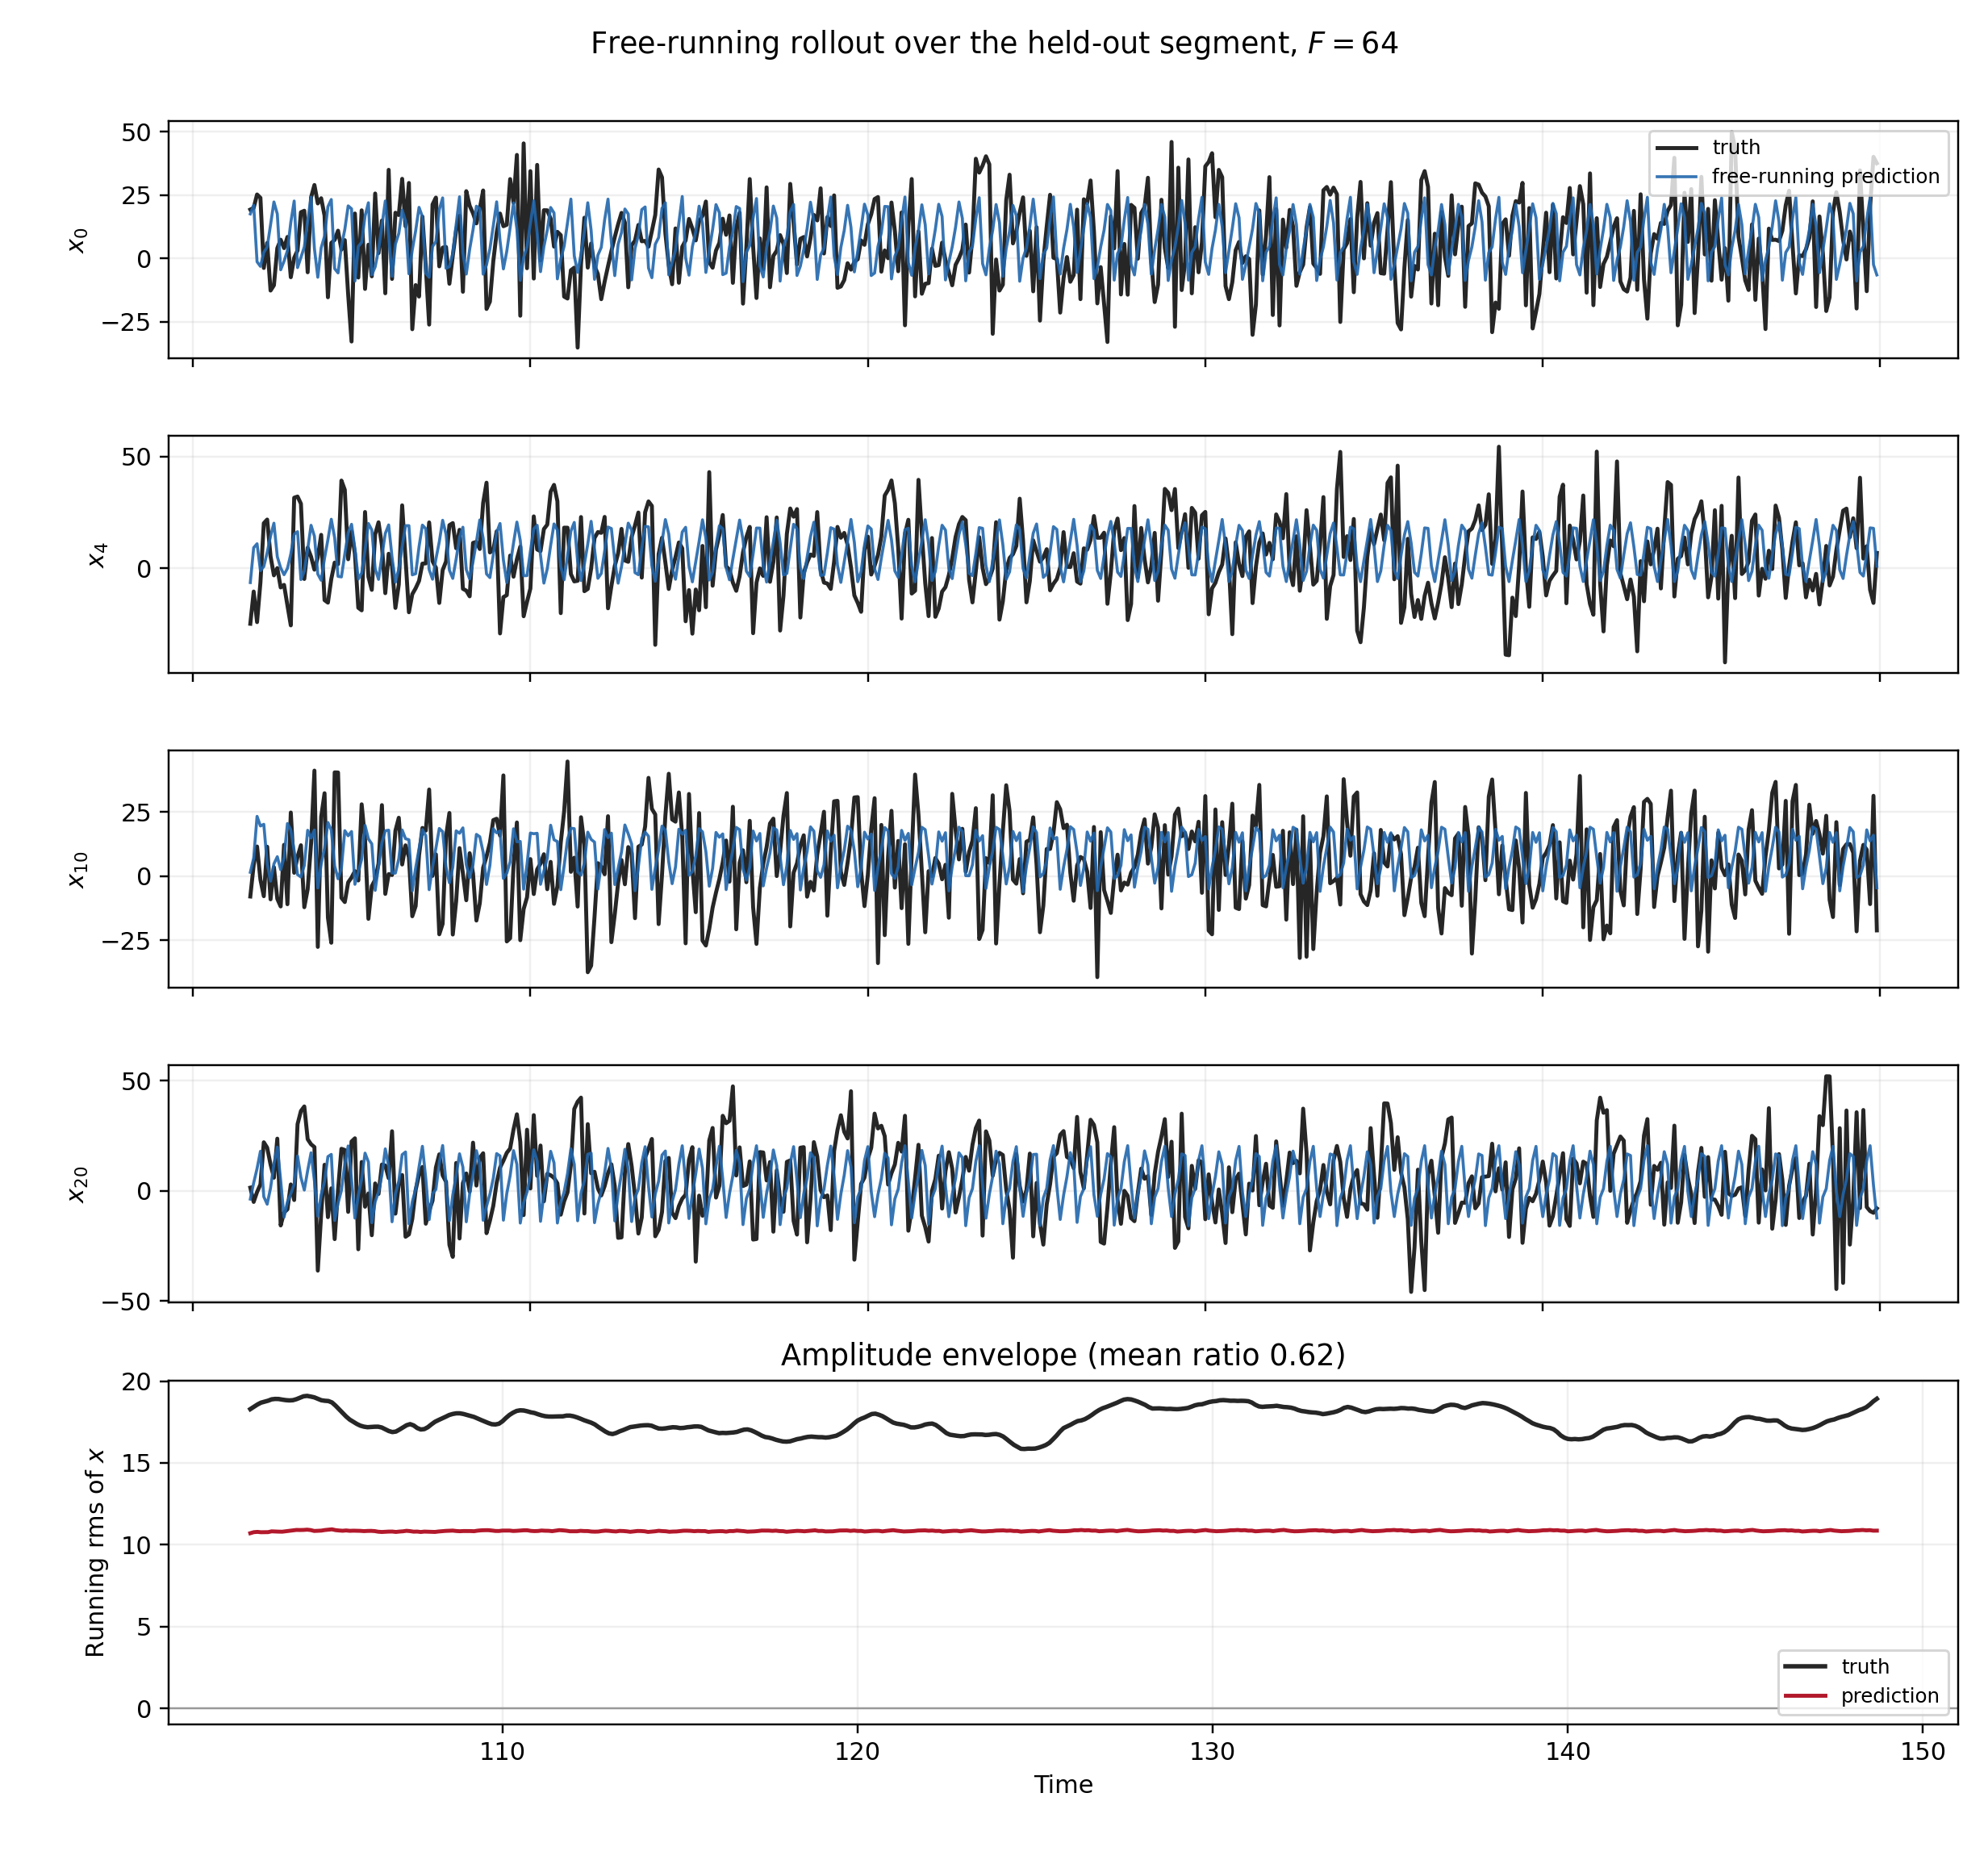

Data behind this chart, as committed beside it:
time, pred_0, pred_1, pred_2, pred_3, pred_4, pred_5, pred_6, pred_7, pred_8, pred_9, pred_10, pred_11, pred_12, pred_13, pred_14, pred_15, pred_16, pred_17, pred_18, pred_19, pred_20, pred_21, pred_22
1.017000e+02, 1.754307e+01, 3.385161e+00, 6.192517e-01, -4.470319e-01, -6.438339e+00, -6.785626e+00, 1.057318e+01, 1.967448e+01, 1.085855e+01, -3.795780e+00, 1.502638e+00, 1.120670e+01, 1.713947e+01, 7.318957e-01, 6.577332e+00, -2.112050e+00, 1.342120e+00, 1.552192e+01, 2.055843e+01, -1.576929e+00, -3.731454e+00, 7.038602e+00, 1.073082e+01
1.018000e+02, 2.100007e+01, -1.620550e+00, 6.387232e-01, 8.321852e+00, 9.162750e+00, -1.039232e+00, 1.084194e+01, 2.189084e+01, -9.677702e+00, 2.488929e+00, 7.050021e+00, 2.314692e+01, 7.813242e+00, -3.858038e+00, 3.986300e+00, 7.115265e+00, 6.440758e+00, 1.916038e+01, -3.627416e-01, -6.221081e+00, 3.628138e+00, 1.418204e+01, 1.917247e+01
1.019000e+02, -1.362706e+00, -4.549656e-01, 6.535415e+00, 1.306823e+01, 1.091716e+01, 9.026571e+00, 1.264492e+01, 2.110378e+00, -6.561858e+00, 8.711895e-01, 2.330319e+01, 1.318111e+01, -7.960342e+00, 1.653658e+00, 1.291598e+01, 1.934827e+01, 9.783997e+00, 3.926900e+00, -2.016205e+00, 3.478496e-01, 1.013204e+01, 2.286418e+01, -2.517155e+00
1.020000e+02, -3.174280e+00, 8.544781e+00, 1.650558e+01, 1.888855e+01, -1.085872e+00, 3.053433e+00, 5.332098e+00, -1.628068e+00, -7.322880e-01, 6.876658e+00, 1.954777e+01, 1.448503e+00, 1.870053e+00, 9.518764e+00, 1.923497e+01, 1.107196e+01, -5.986777e+00, -1.296472e+00, 8.329832e+00, 1.193762e+01, 1.796799e+01, 2.784169e+00, -4.808494e+00
1.021000e+02, 2.363872e+00, 1.060941e+01, 1.670427e+01, -9.089043e-01, 7.415845e-01, 9.027310e+00, 5.887687e+00, 5.764603e+00, 2.658114e+00, 1.335276e+01, 2.019992e+01, 1.764338e+00, 7.443976e+00, 1.140050e+01, 1.288110e+01, -1.349742e+01, -6.012944e+00, 6.068851e+00, 1.428966e+01, 2.900048e+01, -2.649063e+00, -5.720765e+00, 1.562947e+00
1.022000e+02, 4.474573e+00, 1.331795e+01, 1.065114e+01, -1.790970e-01, 6.987446e+00, 9.919703e+00, 1.238215e+01, 9.152659e+00, 6.697815e+00, 1.602629e+01, 4.990126e+00, 1.375867e+00, 1.234519e+01, 6.663094e+00, -1.083884e+00, -2.970243e+00, 4.184564e+00, 1.340998e+01, 2.106753e+01, -3.666783e+00, -6.049703e+00, 2.533634e+00, 9.837522e+00
1.023000e+02, 1.325517e+01, 1.254103e+01, 8.764795e+00, 2.995589e+00, 1.433990e+01, 1.289364e+01, 1.445502e+01, 1.038579e+01, 6.407420e+00, 9.574347e+00, -1.938724e+00, 5.904320e+00, 1.544490e+01, 2.527806e+00, -1.372925e+00, 4.746056e+00, 1.120189e+01, 2.073329e+01, -5.219146e+00, -4.207300e+00, 1.299986e+00, 8.952874e+00, 2.139827e+01
1.024000e+02, 2.228133e+01, 9.096307e-01, 5.413384e+00, 1.102098e+01, 2.012278e+01, 1.309582e+01, 3.194668e+00, 7.182683e+00, 6.231505e+00, 8.988764e+00, 4.775860e+00, 1.055615e+01, 1.395986e+01, -3.344936e+00, 1.541344e+00, 1.435484e+01, 1.531219e+01, 1.278137e+00, -4.469263e+00, 3.631906e+00, 1.228004e+01, 2.014041e+01, 5.741215e+00
1.025000e+02, 1.752490e+01, -3.883441e+00, 7.009575e+00, 2.010840e+01, 5.117854e+00, -1.197166e+00, 5.375393e+00, 1.055778e+01, 1.510959e+01, 1.196838e+01, 7.579900e+00, 1.034162e+01, 2.226372e+00, -3.163190e+00, 8.667521e+00, 2.485461e+01, 2.223748e+00, -6.241067e+00, 6.924098e+00, 1.193240e+01, 1.986310e+01, -2.987765e+00, -3.031144e+00
1.026000e+02, -4.536595e+00, 2.984719e-01, 9.478013e+00, 1.347339e+01, 9.879801e-02, 7.949626e-01, 1.370242e+01, 2.152285e+01, 6.506525e+00, 2.882478e+00, 2.509204e+00, 6.271161e+00, 5.712429e+00, 3.870936e+00, 1.022991e+01, 1.610588e+01, -6.923967e+00, -3.427202e+00, 9.907404e+00, 2.257100e+01, 4.759981e+00, -6.023923e+00, 1.826210e+00
1.027000e+02, -1.140027e+00, 6.277434e+00, 1.830553e+01, 1.024459e+01, -2.914401e+00, 4.226256e+00, 2.291950e+01, 3.729698e+00, -8.832002e+00, 4.866976e+00, 7.277542e+00, 1.436106e+01, 1.236813e+01, 5.984071e+00, 1.108843e+01, -4.451608e+00, -1.079892e+01, 1.793015e+00, 1.019358e+01, 2.222303e+01, -1.193723e+01, 3.098297e+00, 1.151000e+01
1.028000e+02, 3.074244e+00, 9.305017e+00, 1.433108e+01, 1.490058e+00, -1.397113e-01, 8.380103e+00, 1.572451e+01, -6.098624e+00, 5.326185e-01, 8.129831e+00, 2.050135e+01, 1.686846e+01, -1.237642e+00, -1.351529e-01, 3.202745e+00, -1.764417e+00, 3.054895e+00, 8.404202e+00, 1.904599e+01, 4.483983e+00, -5.015679e+00, 1.916242e+00, 2.077089e+01
1.029000e+02, 1.418140e+01, 1.441699e+01, 9.613414e+00, 1.330337e+00, 6.325788e+00, 1.041876e+01, 8.973514e+00, -3.899606e+00, 2.205620e+00, 1.469475e+01, 1.806513e+01, -1.860907e+00, 1.454110e+00, 9.653242e+00, 8.242038e+00, 6.403027e+00, 7.297842e+00, 1.682723e+01, 6.009332e+00, -6.837805e+00, -1.309121e+00, 7.139522e+00, 2.294908e+01
1.030000e+02, 2.264257e+01, -7.787565e-01, -1.045747e+00, 7.658007e+00, 1.521209e+01, 1.032383e+01, 4.046206e+00, 3.156981e+00, 5.005659e+00, 1.693963e+01, 9.892238e+00, 5.093534e-01, 8.235998e+00, 1.329312e+01, 1.474228e+01, 8.847171e+00, 2.723505e+00, 9.997733e+00, -7.188854e+00, -2.082487e+00, 2.968573e+00, 1.443506e+01, 1.360336e+01
1.031000e+02, -3.680421e+00, -2.025711e+00, 5.872582e+00, 1.470399e+01, 1.633135e+01, 3.093563e+00, 1.870823e+00, 8.571074e+00, 1.580791e+01, 1.414398e+01, 6.072302e-01, 6.116202e+00, 1.712932e+01, 9.677161e+00, 1.006804e+01, -4.541074e+00, -1.681556e+00, 6.222371e+00, 4.821374e+00, 5.809844e+00, 1.585540e+01, 1.985653e+01, -2.540844e+00
1.032000e+02, 3.539782e-01, 7.920892e+00, 1.585945e+01, 2.068405e+01, -5.121739e+00, -3.971445e+00, 6.768019e+00, 1.566045e+01, 1.439595e+01, -1.686888e+00, -3.326610e-01, 1.049414e+01, 2.057921e+01, -4.967913e-01, 2.004455e-01, 2.180845e+00, 4.041349e+00, 1.312932e+01, 1.711514e+01, 1.669630e+01, 6.139295e+00, -8.043767e+00, 1.861061e+00
1.033000e+02, 4.528494e+00, 7.826487e+00, 1.487546e+01, -5.295905e+00, -1.290773e+00, 3.950263e+00, 1.692721e+01, 2.235583e+01, -9.764843e+00, -1.926521e+00, 4.188160e+00, 1.831592e+01, 9.775062e+00, -3.500698e+00, 1.374595e+00, 9.363382e+00, 1.222828e+01, 2.222249e+01, -8.305251e-01, -6.646216e+00, 3.652949e-01, 2.310888e+00, 5.775676e+00
1.034000e+02, 1.488617e+01, 1.339540e+01, 7.273481e+00, -3.185714e-01, 8.467599e+00, 1.295328e+01, 1.850220e+01, -1.321899e+01, -4.934704e+00, 1.344985e+00, 1.787197e+01, 1.961410e+01, -4.105733e+00, -2.058397e+00, 8.975651e+00, 2.150587e+01, 1.213071e+01, -4.321772e+00, -5.315575e+00, 7.343247e-02, 9.253518e+00, 1.531001e+01, 2.106917e+01
1.035000e+02, 2.417737e+01, -1.187067e-01, -2.214643e+00, 7.024823e+00, 1.918723e+01, 1.012134e+01, -6.039586e+00, -1.529949e+00, -5.161032e-01, 5.856723e+00, 1.485111e+01, 6.793256e+00, -3.779598e-01, 6.319290e+00, 1.794164e+01, 1.440970e+01, -8.259473e+00, -2.136387e+00, 6.886014e+00, 9.941757e+00, 1.728682e+01, 1.624793e+01, -7.572128e+00
1.036000e+02, 3.843204e+00, -4.180501e+00, 2.433427e+00, 1.502940e+01, 1.429843e+01, -2.939152e+00, -2.180730e+00, 5.640057e+00, 9.673495e+00, 1.201463e+01, 1.798793e+01, 6.347260e+00, 4.375385e+00, 8.136377e+00, 1.588920e+01, -9.677284e+00, -7.512594e+00, 2.116326e+00, 1.134071e+01, 2.899446e+01, 4.538633e+00, -1.182526e+01, 8.691198e-01
1.037000e+02, -7.480235e+00, 2.270525e+00, 1.343646e+01, 1.942388e+01, -2.639215e+00, -6.142126e+00, 2.237298e+00, 1.203983e+01, 2.075599e+01, 1.415709e+01, -4.591396e+00, 3.005310e+00, 1.037926e+01, 6.563412e+00, 4.204638e+00, -2.274681e+00, 1.804998e+00, 1.142092e+01, 2.058014e+01, 3.836196e+00, -1.149677e+01, 4.680112e+00, 8.169757e+00
1.038000e+02, 4.147984e+00, 6.103121e+00, 1.386847e+01, 1.862850e+00, -5.422566e+00, -1.041933e+00, 1.197101e+01, 2.295721e+01, 4.917096e+00, -9.281980e+00, 4.616389e+00, 7.666418e+00, 1.546311e+01, 6.206979e+00, 2.454904e+00, 4.486886e+00, 8.424985e+00, 2.008666e+01, 9.326432e-02, -6.973492e+00, -1.722809e+00, 4.569195e+00, 1.723794e+01
1.039000e+02, 8.777393e+00, 1.471583e+01, 1.276030e+01, -1.531223e+00, 4.484248e+00, 6.121663e+00, 1.896095e+01, 5.599571e+00, -1.144895e+01, 4.659440e+00, 1.090861e+01, 2.305966e+01, 9.216988e+00, -4.862525e+00, 3.218769e+00, 1.366160e+01, 1.218227e+01, 8.511411e+00, -5.407180e+00, -2.435834e+00, 4.357631e+00, 1.341094e+01, 2.031253e+01
1.040000e+02, 2.041742e+01, 7.914238e+00, -5.103867e-01, 1.538907e+00, 1.276945e+01, 1.471583e+01, 7.684378e+00, -1.020600e+01, -6.893832e-01, 5.190075e+00, 2.090724e+01, 1.086398e+01, -6.961832e+00, 1.575034e+00, 1.296791e+01, 2.434740e+01, 5.786749e+00, -6.406680e+00, 4.324034e+00, 7.442250e+00, 1.554626e+01, 1.995693e+01, -4.351781e+00
1.041000e+02, 2.325198e+01, -8.294373e+00, -2.464004e+00, 1.043637e+01, 2.187896e+01, 6.431301e+00, -5.908904e+00, 3.477370e+00, 3.582713e+00, 1.002216e+01, 1.792292e+01, 5.490571e-01, 1.879700e+00, 9.752619e+00, 1.707147e+01, 6.405382e+00, -8.136765e+00, -9.801889e-01, 9.224260e+00, 1.841556e+01, 1.657036e+01, -1.000407e+01, 2.805475e-01
1.042000e+02, -4.087063e+00, -2.044521e+00, 1.944941e+00, 1.653933e+01, 1.356970e+01, -3.234876e+00, -7.246972e-01, 6.423001e+00, 1.790771e+01, 1.656951e+01, 3.937010e+00, 2.464285e+00, 9.165835e+00, 1.043058e+01, 1.095172e+01, -1.073526e+01, -6.499178e+00, 7.102568e+00, 1.689461e+01, 2.125040e+01, -1.340111e+01, -1.976405e+00, 5.290513e+00
1.043000e+02, -5.768398e+00, 6.569322e+00, 1.468851e+01, 1.866036e+01, -3.673678e+00, -6.359525e+00, 3.430127e+00, 1.409378e+01, 1.743464e+01, -3.630639e+00, -1.024593e+00, 9.434331e+00, 1.754740e+01, 4.444172e+00, -1.173409e+00, -5.530328e-01, 4.688744e+00, 1.395118e+01, 1.877980e+01, -8.497589e+00, -5.590603e+00, 2.155679e+00, 1.107328e+01
1.044000e+02, 4.785120e+00, 7.268073e+00, 1.322529e+01, -7.924853e-01, -3.913949e+00, 8.994273e-01, 1.389769e+01, 2.314641e+01, -5.478524e+00, -4.280309e+00, 3.110768e+00, 1.966487e+01, 1.374326e+01, -4.296994e+00, 6.257699e-01, 5.986179e+00, 1.186759e+01, 1.988681e+01, -8.169284e+00, -4.405692e+00, 2.168182e-01, 9.667824e+00, 2.127465e+01
1.045000e+02, 1.136326e+01, 1.471571e+01, 1.064594e+01, -1.960218e+00, 6.268502e+00, 1.018165e+01, 1.843808e+01, -5.278737e+00, -7.419955e+00, 1.784069e+00, 1.772093e+01, 2.013987e+01, -4.355420e+00, -3.129717e+00, 5.435749e+00, 1.446122e+01, 1.534128e+01, -2.167596e+00, -2.786252e+00, 2.611267e+00, 1.202758e+01, 1.739585e+01, 8.713841e+00
1.046000e+02, 2.072911e+01, 6.130241e+00, -2.310624e+00, 4.048537e+00, 1.589868e+01, 1.310538e+01, -5.510082e-01, -6.992111e+00, 5.031473e-01, 6.837433e+00, 1.572064e+01, 4.871239e+00, -1.470894e+00, 4.909788e+00, 1.801077e+01, 2.241066e+01, -4.322055e+00, -5.372104e+00, 6.428524e+00, 1.261046e+01, 2.040084e+01, 1.837206e+00, -3.073144e+00
1.047000e+02, 1.956418e+01, -7.608875e+00, -9.678567e-01, 1.203942e+01, 1.963040e+01, 1.562441e+00, -4.686923e+00, 5.444087e+00, 8.208079e+00, 1.117657e+01, 1.738789e+01, 4.589879e+00, 4.226601e+00, 1.149125e+01, 1.411594e+01, -7.599217e+00, -5.274641e+00, 1.304136e+00, 9.556544e+00, 2.392117e+01, 5.265187e+00, -5.997562e+00, 1.944801e+00
1.048000e+02, -8.946670e+00, -2.297746e+00, 5.713601e+00, 1.774159e+01, 8.680420e+00, -4.680760e+00, 3.305966e-01, 8.526232e+00, 2.106009e+01, 1.674687e+01, -3.197349e+00, 4.456487e+00, 1.175702e+01, 4.440242e+00, 2.962398e+00, -1.271818e+00, 1.996125e+00, 1.260666e+01, 2.174967e+01, 6.199765e+00, -1.235266e+01, 2.974691e+00, 1.135845e+01
1.049000e+02, 4.693733e+00, 6.206458e+00, 1.229283e+01, 1.527818e+01, -4.890133e+00, -5.181123e+00, 8.328002e+00, 1.795600e+01, 1.126105e+01, -1.026511e+01, 1.623528e+00, 9.148480e+00, 1.623006e+01, 4.816887e+00, 2.702734e+00, 6.019952e+00, 9.689500e+00, 2.085346e+01, -3.037815e+00, -6.902552e+00, -1.966838e+00, 2.777690e+00, 1.627922e+01
1.050000e+02, 6.349033e+00, 1.281720e+01, 1.451721e+01, -2.743130e+00, -2.173509e+00, 3.408295e+00, 1.886733e+01, 1.842691e+01, -1.355179e+01, 1.585928e+00, 6.605228e+00, 2.166642e+01, 1.436729e+01, -5.506306e+00, 3.826201e+00, 1.776631e+01, 1.160332e+01, 2.830945e+00, -5.186569e+00, -5.813778e-01, 5.437012e+00, 1.195739e+01, 2.123595e+01
1.051000e+02, 1.673386e+01, 1.091921e+01, -2.374829e-01, -7.057478e-01, 8.113668e+00, 1.342845e+01, 1.870618e+01, -1.095810e+01, -3.446484e+00, 9.321662e-01, 1.978762e+01, 1.630650e+01, -7.637296e+00, -1.541900e+00, 1.093249e+01, 2.621175e+01, 1.684105e+00, -5.770103e+00, 5.585600e+00, 1.006818e+01, 1.714448e+01, 1.806500e+01, -3.048126e+00
1.052000e+02, 2.197439e+01, -7.692457e+00, -3.274380e+00, 7.598555e+00, 1.996750e+01, 1.023732e+01, -4.721748e+00, -2.648159e+00, 1.934443e+00, 6.832544e+00, 1.451264e+01, 3.385682e+00, -1.322757e+00, 6.363700e+00, 1.637161e+01, 1.416230e+01, -7.682674e+00, -2.699656e+00, 1.121096e+01, 2.182905e+01, 1.310385e+01, -1.046861e+01, 7.613492e-01
1.053000e+02, -6.540194e+00, -2.567667e+00, 1.249567e+00, 1.459970e+01, 1.711773e+01, -9.303339e-01, -2.016735e+00, 6.169311e+00, 1.209288e+01, 1.420547e+01, 1.258117e+01, 3.942928e+00, 7.099336e+00, 8.955075e+00, 1.401377e+01, -9.940118e+00, -1.054735e+01, 3.602515e+00, 1.258900e+01, 2.218241e+01, -1.443167e+01, -8.016803e-01, 7.257065e+00
1.054000e+02, -3.380143e+00, 6.274134e+00, 1.368587e+01, 1.952772e+01, -2.123843e-01, -6.930245e+00, 2.608538e+00, 1.069001e+01, 2.190815e+01, 8.826958e+00, -5.547011e+00, 7.804738e+00, 1.441622e+01, 4.202458e+00, 1.321448e+00, -2.036550e+00, 3.398468e+00, 9.779918e+00, 1.739153e+01, -1.007405e+00, -4.921146e+00, 1.424014e+00, 1.265582e+01
1.055000e+02, 3.381857e+00, 8.041514e+00, 1.358250e+01, 7.605312e-01, -5.022332e+00, 3.309855e-01, 1.211668e+01, 2.179489e+01, 4.222983e+00, -8.350866e+00, 3.650286e+00, 1.191833e+01, 1.707222e+01, 8.158030e-01, 3.660438e-01, 6.345627e+00, 9.622945e+00, 1.976364e+01, 9.769705e-01, -5.870993e+00, -4.702498e-01, 1.047892e+01, 2.191159e+01
1.056000e+02, 1.285254e+01, 1.343240e+01, 1.114474e+01, -1.605728e+00, 5.463059e+00, 8.624663e+00, 1.824965e+01, 1.635678e+00, -1.025002e+01, 4.166708e+00, 1.300228e+01, 2.251561e+01, 2.610468e+00, -5.611318e+00, 3.165053e+00, 1.605733e+01, 1.526558e+01, 3.966184e+00, -6.239142e+00, -3.569571e-01, 7.230051e+00, 1.787931e+01, 9.686249e+00
1.057000e+02, 2.266094e+01, 2.250092e+00, -2.633911e+00, 4.735150e+00, 1.551154e+01, 1.316258e+01, 3.981668e+00, -1.001601e+01, 3.536175e-02, 5.755861e+00, 1.767657e+01, 7.564561e+00, -5.405145e+00, 3.227057e+00, 1.608191e+01, 2.568085e+01, 1.911195e-01, -7.052819e+00, 6.747200e+00, 9.307969e+00, 1.906926e+01, 1.365502e+01, -5.339521e+00
1.058000e+02, 9.059970e+00, -5.566016e+00, -1.789323e-01, 1.254477e+01, 1.934586e+01, 3.546023e+00, -4.496827e+00, 5.843796e+00, 5.722781e+00, 8.974294e+00, 1.791306e+01, 1.983430e+00, 2.790596e+00, 1.093458e+01, 1.462131e+01, -2.222495e+00, -6.124004e+00, 1.512365e+00, 1.119545e+01, 2.117029e+01, 1.121358e+01, -8.890682e+00, 1.740511e+00
1.059000e+02, -7.079027e+00, -1.320100e+00, 8.287086e+00, 2.007597e+01, 4.915099e+00, -5.549078e+00, 1.267812e+00, 9.294146e+00, 1.887880e+01, 1.736038e+01, 1.216657e+00, 3.891958e+00, 1.082265e+01, 6.775862e+00, 6.166085e+00, -4.779768e+00, 5.313554e-02, 1.337726e+01, 2.233774e+01, 4.852192e+00, -1.401704e+01, 2.754036e+00, 9.021960e+00
1.060000e+02, 5.600548e+00, 6.996622e+00, 1.096315e+01, 1.193265e+01, -6.284751e+00, -4.154645e+00, 9.796168e+00, 1.993862e+01, 1.149187e+01, -8.210745e+00, 1.189363e+00, 9.713541e+00, 1.661005e+01, 4.051898e+00, 6.205249e-01, 3.711207e+00, 7.441737e+00, 2.084023e+01, 1.031015e+00, -8.050353e+00, -1.338030e+00, 3.071964e+00, 1.430932e+01
1.061000e+02, 9.797299e+00, 1.553386e+01, 1.269445e+01, -2.409074e+00, -3.731218e-01, 2.881899e+00, 1.851095e+01, 1.867663e+01, -1.510146e+01, 1.515062e+00, 6.810449e+00, 2.256777e+01, 1.094642e+01, -6.650990e+00, 1.314315e+00, 1.271400e+01, 1.356151e+01, 9.922201e+00, -6.938543e+00, -2.188305e+00, 4.442568e+00, 1.414435e+01, 2.101412e+01
1.062000e+02, 1.904180e+01, 8.497345e+00, -3.634597e+00, -4.140629e-01, 9.646679e+00, 1.448483e+01, 1.741933e+01, -1.315976e+01, -3.013513e+00, -7.913099e-01, 1.798334e+01, 1.532403e+01, -6.504896e+00, 2.465276e-01, 1.121058e+01, 2.086022e+01, 1.051562e+01, -6.721522e+00, 3.357225e+00, 7.332257e+00, 1.642780e+01, 2.010476e+01, -4.930170e+00
1.063000e+02, 1.472908e+01, -5.269542e+00, -4.687500e+00, 6.104546e+00, 1.898771e+01, 1.000784e+01, -5.329478e+00, -1.618840e-02, 1.493391e+00, 5.930399e+00, 1.458093e+01, 5.967526e+00, 3.766565e-01, 7.503801e+00, 1.758906e+01, 9.928666e+00, -1.021298e+01, -2.068820e+00, 8.639384e+00, 1.756141e+01, 1.766004e+01, -1.154165e+01, -9.899786e-02
1.064000e+02, -6.112121e+00, -4.178131e+00, 2.865353e+00, 1.447917e+01, 1.900770e+01, -1.216003e+00, -3.195096e+00, 5.455976e+00, 1.331940e+01, 1.532899e+01, 1.419314e+01, 5.939178e+00, 6.687755e+00, 6.235227e+00, 1.306333e+01, -1.037917e+01, -7.559495e+00, 4.834769e+00, 1.318423e+01, 2.436069e+01, -1.492890e+01, -2.054675e+00, 6.045061e+00
1.065000e+02, 3.295650e+00, 9.031898e+00, 1.117876e+01, 1.989068e+01, -2.990343e+00, -7.250382e+00, 1.972948e+00, 9.845889e+00, 2.266070e+01, 9.105859e+00, -5.697554e+00, 6.038267e+00, 1.261143e+01, 6.030877e+00, 2.262684e+00, -1.065485e+00, 3.487031e+00, 1.267690e+01, 1.971720e+01, -4.056548e+00, -4.901456e+00, 1.930242e+00, 1.047709e+01
1.066000e+02, 1.090766e+01, 1.605134e+01, 1.277835e+01, -5.082886e+00, -2.483401e+00, 3.596790e-01, 1.067076e+01, 2.153885e+01, 6.172860e+00, -9.514074e+00, 3.218842e+00, 1.154192e+01, 1.748851e+01, 1.825467e+00, 8.400125e-01, 6.282949e+00, 9.980901e+00, 1.944527e+01, -4.316006e+00, -4.481328e+00, 8.180316e-01, 1.025900e+01, 2.114282e+01
1.067000e+02, 2.014845e+01, 3.833067e+00, -6.096457e+00, 3.537087e-01, 9.582047e+00, 1.095493e+01, 1.757202e+01, 8.789877e-01, -1.044458e+01, 3.213261e+00, 1.057782e+01, 2.332605e+01, 6.453611e+00, -5.908134e+00, 3.972832e+00, 1.615575e+01, 1.417699e+01, 1.551906e+00, -3.397617e+00, 2.927246e+00, 1.083858e+01, 1.907982e+01, 6.312005e+00
1.068000e+02, 1.644691e+01, -8.699833e+00, -3.439819e+00, 8.034972e+00, 1.924602e+01, 1.271529e+01, -1.412736e+00, -5.771958e+00, 1.318454e+00, 5.538119e+00, 1.811135e+01, 1.075011e+01, -7.282612e+00, 1.721969e+00, 1.488408e+01, 2.604689e+01, -3.284079e-01, -6.594247e+00, 7.531725e+00, 1.241921e+01, 2.022698e+01, 1.039101e+00, -3.043533e+00
1.069000e+02, -5.901372e+00, -2.431917e+00, 1.689945e+00, 1.462778e+01, 1.763697e+01, -7.583908e-02, -1.943031e+00, 5.533385e+00, 9.532659e+00, 1.188843e+01, 1.577405e+01, -7.859636e-01, 6.665961e-01, 9.324200e+00, 1.469654e+01, 5.056396e+00, -6.050031e+00, 3.548807e-01, 1.153185e+01, 2.256535e+01, 5.597823e+00, -5.279541e+00, 2.915033e+00
1.070000e+02, -7.481471e+00, 4.488008e+00, 1.337995e+01, 2.014091e+01, -6.630366e-01, -5.811107e+00, 2.338987e+00, 1.163728e+01, 2.107447e+01, 1.219325e+01, -5.276583e+00, 1.506124e+00, 9.969523e+00, 1.313106e+01, 1.190336e+01, -8.891128e+00, -5.331006e+00, 1.087943e+01, 2.059397e+01, 8.536160e+00, -1.306108e+01, 4.702173e+00, 1.221400e+01
1.071000e+02, 4.640778e+00, 6.094434e+00, 1.386469e+01, 2.760365e+00, -4.951089e+00, -2.001762e-02, 1.270255e+01, 2.193690e+01, 4.405338e+00, -9.604603e+00, 3.539139e+00, 8.308459e+00, 1.504221e+01, 8.170807e+00, -9.434072e-01, -5.703184e-01, 4.639930e+00, 1.571246e+01, 1.439252e+01, -1.180976e+01, -1.301828e+00, 3.408918e+00, 1.862014e+01
1.072000e+02, 6.642253e+00, 1.515758e+01, 1.285830e+01, -1.550823e+00, 4.080393e+00, 6.943064e+00, 1.890957e+01, 1.171789e+00, -9.943654e+00, 3.390039e+00, 1.091495e+01, 2.293826e+01, 1.020847e+01, -5.795387e+00, -1.194408e+00, 5.499814e+00, 1.292001e+01, 1.899091e+01, -8.926517e+00, -5.042976e+00, 7.088807e-01, 1.115554e+01, 2.235803e+01
1.073000e+02, 1.923811e+01, 1.039606e+01, 3.853265e-01, 9.285418e-01, 1.179497e+01, 1.349759e+01, 6.546570e+00, -1.015222e+01, 5.077755e-01, 6.172177e+00, 1.857350e+01, 1.140573e+01, -8.695761e+00, 1.926039e+00, 7.844316e+00, 1.239877e+01, 1.622253e+01, -2.601176e+00, -4.239164e+00, 2.261372e+00, 1.277678e+01, 1.648484e+01, 5.223995e+00
1.074000e+02, 2.389534e+01, -7.520639e+00, -2.164916e+00, 9.125401e+00, 2.142350e+01, 6.983403e+00, -4.363379e+00, 3.248259e+00, 4.576464e+00, 9.531787e+00, 1.733201e+01, -1.716137e-01, 1.025424e+00, 9.471998e+00, 1.874692e+01, 1.502693e+01, -5.505724e+00, -4.252199e+00, 5.853876e+00, 1.139036e+01, 2.060144e+01, 1.987556e+00, -4.070407e+00
1.075000e+02, -3.940354e+00, -2.781259e+00, 9.505508e-01, 1.608785e+01, 1.517735e+01, -2.521016e+00, -1.232656e+00, 6.765618e+00, 1.723951e+01, 1.621343e+01, 3.557621e+00, 1.719816e+00, 9.283358e+00, 1.313155e+01, 1.351350e+01, -1.283280e+01, -7.744467e+00, 3.917069e+00, 8.574929e+00, 2.727544e+01, 3.346564e+00, -7.791745e+00, 2.724298e+00
1.076000e+02, -3.266938e+00, 5.089164e+00, 1.362700e+01, 1.893050e+01, -8.996610e-01, -6.220431e+00, 2.291560e+00, 1.265612e+01, 1.808309e+01, -3.517227e+00, -2.594563e+00, 1.007162e+01, 1.773737e+01, 5.324340e+00, -1.655903e+00, -8.103284e-01, 3.959509e+00, 1.155447e+01, 2.020952e+01, 4.361620e+00, -1.355532e+01, 4.406140e+00, 1.107516e+01
... 423 more rows
